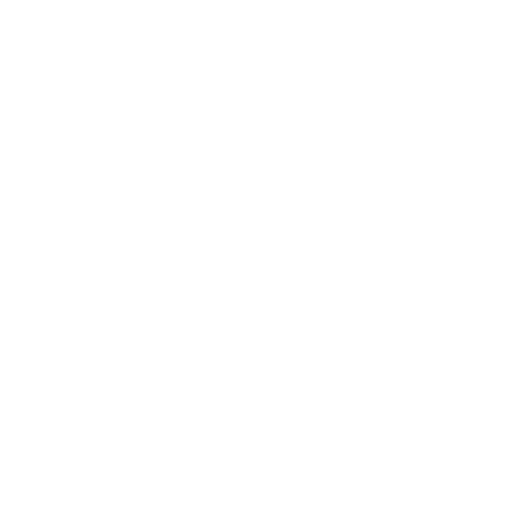
t = 0.00 s
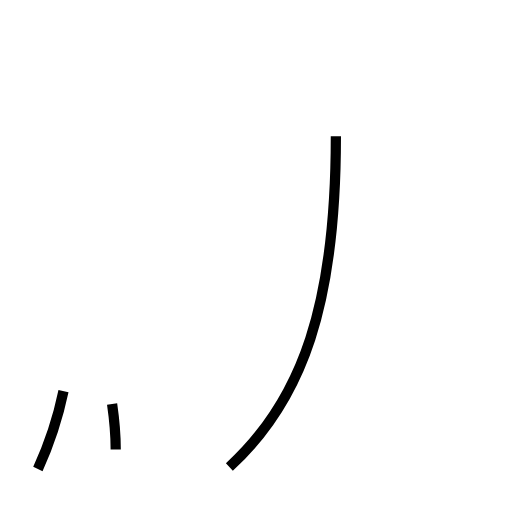
t = 1.42 s
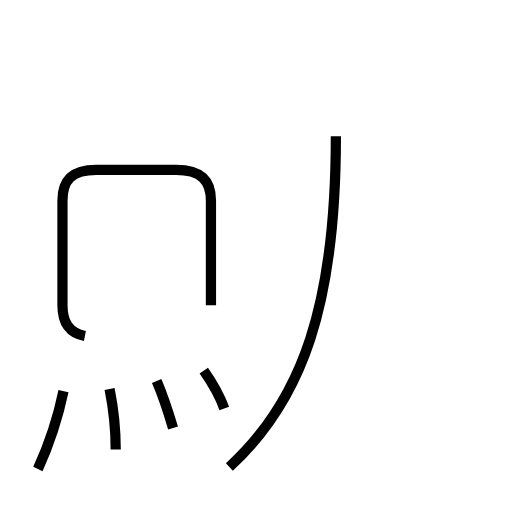
t = 3.02 s
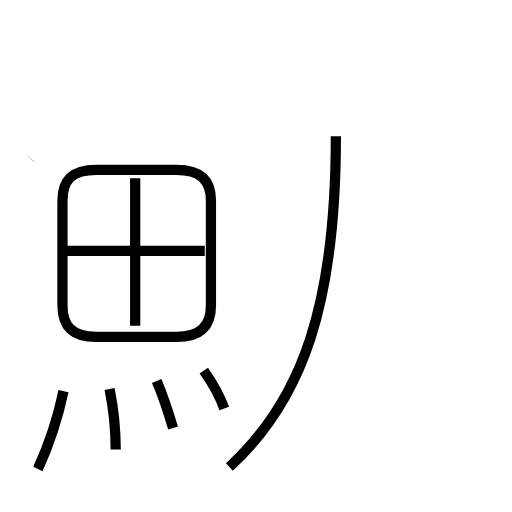
t = 4.29 s
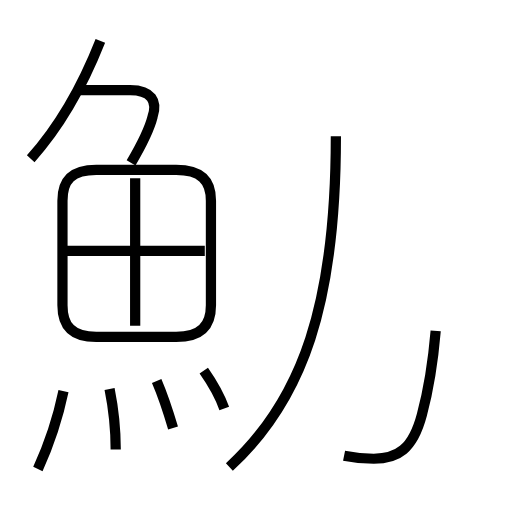
t = 5.67 s
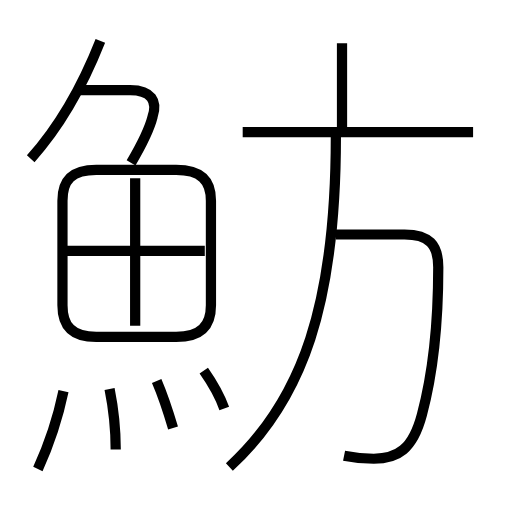
t = 7.15 s

The animated SVG that drew these frames (rendered in a browser with its animation timeline set to each time). Animation: 13 SMIL elements (animate=13); one cycle of 7.15 s.

<?xml version='1.0' encoding='utf-8'?>
<svg viewBox="0.0 -6.0 50.0 50.0" version="1.1" xmlns="http://www.w3.org/2000/svg"><rect x="-1000" y="-1000" width="2000" height="2000" stroke="white" fill="white" /><g style="fill:none;stroke:#000000;stroke-width:1"><path d="M 22.4 1.6 C 29.6 -5.0 32.8 -14.4 32.8 -30.7 " transform="translate(0.0 38.0)" stroke-dasharray="34.9955202442072" stroke-dashoffset="34.9955202442072"><animate attributeName="stroke-dashoffset" from="34.9955202442072" to="0" dur="1.049865607326216s" begin="0s; anim_end.end" fill="freeze" id="anim0" /></path><path d="M 3.7 1.8 C 4.8 -0.6 5.7 -3.4 6.2 -5.8 " transform="translate(0.0 38.0)" stroke-dasharray="8.016156289968652" stroke-dashoffset="8.016156289968652"><animate attributeName="stroke-dashoffset" from="8.016156289968652" to="0" dur="0.24048468869905956s" begin="anim0.end" fill="freeze" id="anim1" /></path><path d="M 11.3 -0.1 C 11.3 -2.1 11.0 -4.5 10.7 -6.0 " transform="translate(0.0 38.0)" stroke-dasharray="5.938561609822123" stroke-dashoffset="5.938561609822123"><animate attributeName="stroke-dashoffset" from="5.938561609822123" to="0" dur="0.1781568482946637s" begin="anim1.end" fill="freeze" id="anim2" /></path><path d="M 16.9 -2.2 C 16.4 -3.9 15.9 -5.4 15.3 -6.8 " transform="translate(0.0 38.0)" stroke-dasharray="4.873218068038072" stroke-dashoffset="4.873218068038072"><animate attributeName="stroke-dashoffset" from="4.873218068038072" to="0" dur="0.14619654204114216s" begin="anim2.end" fill="freeze" id="anim3" /></path><path d="M 21.9 -4.1 C 21.4 -5.5 20.6 -6.8 19.9 -7.8 " transform="translate(0.0 38.0)" stroke-dasharray="4.218325333925628" stroke-dashoffset="4.218325333925628"><animate attributeName="stroke-dashoffset" from="4.218325333925628" to="0" dur="0.12654976001776883s" begin="anim3.end" fill="freeze" id="anim4" /></path><path d="M 20.6 -14.2 L 20.6 -24.4 C 20.6 -26.4 19.6 -27.4 17.2 -27.4 L 9.4 -27.4 C 7.0 -27.4 6.1 -26.4 6.1 -24.4 L 6.1 -14.2 C 6.1 -12.2 7.0 -11.1 9.4 -11.1 L 17.2 -11.1 C 19.6 -11.1 20.6 -12.2 20.6 -14.2 Z " transform="translate(0.0 38.0)" stroke-dasharray="56.90919983023285" stroke-dashoffset="56.90919983023285"><animate attributeName="stroke-dashoffset" from="56.90919983023285" to="0" dur="1.7072759949069856s" begin="anim4.end" fill="freeze" id="anim5" /></path><path d="M 13.2 -12.2 L 13.2 -26.6 " transform="translate(0.0 38.0)" stroke-dasharray="14.400000000000002" stroke-dashoffset="14.400000000000002"><animate attributeName="stroke-dashoffset" from="14.400000000000002" to="0" dur="0.43200000000000005s" begin="anim5.end" fill="freeze" id="anim6" /></path><path d="M 20.0 -19.5 L 6.3 -19.5 " transform="translate(0.0 38.0)" stroke-dasharray="13.7" stroke-dashoffset="13.7"><animate attributeName="stroke-dashoffset" from="13.7" to="0" dur="0.411s" begin="anim6.end" fill="freeze" id="anim7" /></path><path d="M 3.0 -28.5 C 5.7 -31.5 8.1 -35.7 9.8 -40.0 " transform="translate(0.0 38.0)" stroke-dasharray="13.42638189318829" stroke-dashoffset="13.42638189318829"><animate attributeName="stroke-dashoffset" from="13.42638189318829" to="0" dur="0.4027914567956487s" begin="anim7.end" fill="freeze" id="anim8" /></path><path d="M 12.8 -28.1 C 13.8 -29.8 14.6 -31.4 14.9 -32.6 C 15.4 -34.1 14.8 -35.2 12.7 -35.2 L 7.5 -35.2 " transform="translate(0.0 38.0)" stroke-dasharray="14.403876969901447" stroke-dashoffset="14.403876969901447"><animate attributeName="stroke-dashoffset" from="14.403876969901447" to="0" dur="0.4321163090970434s" begin="anim8.end" fill="freeze" id="anim9" /></path><path d="M 33.6 0.5 C 34.6 0.7 35.5 0.8 36.5 0.8 C 38.8 0.8 40.3 -0.1 41.2 -3.5 C 42.3 -7.6 42.8 -12.7 42.8 -17.9 C 42.8 -20.1 41.9 -21.1 39.5 -21.1 L 32.8 -21.1 " transform="translate(0.0 38.0)" stroke-dasharray="36.50051099868791" stroke-dashoffset="36.50051099868791"><animate attributeName="stroke-dashoffset" from="36.50051099868791" to="0" dur="1.095015329960637s" begin="anim9.end" fill="freeze" id="anim10" /></path><path d="M 46.2 -31.1 L 23.7 -31.1 " transform="translate(0.0 38.0)" stroke-dasharray="22.500000000000004" stroke-dashoffset="22.500000000000004"><animate attributeName="stroke-dashoffset" from="22.500000000000004" to="0" dur="0.675s" begin="anim10.end" fill="freeze" id="anim11" /></path><path d="M 33.4 -31.2 L 33.4 -39.8" transform="translate(0.0 38.0)" stroke-dasharray="8.599999999999998" stroke-dashoffset="8.599999999999998"><animate attributeName="stroke-dashoffset" from="8.599999999999998" to="0" dur="0.25799999999999995s" begin="anim11.end" fill="freeze" id="anim_end" /></path></g></svg>
